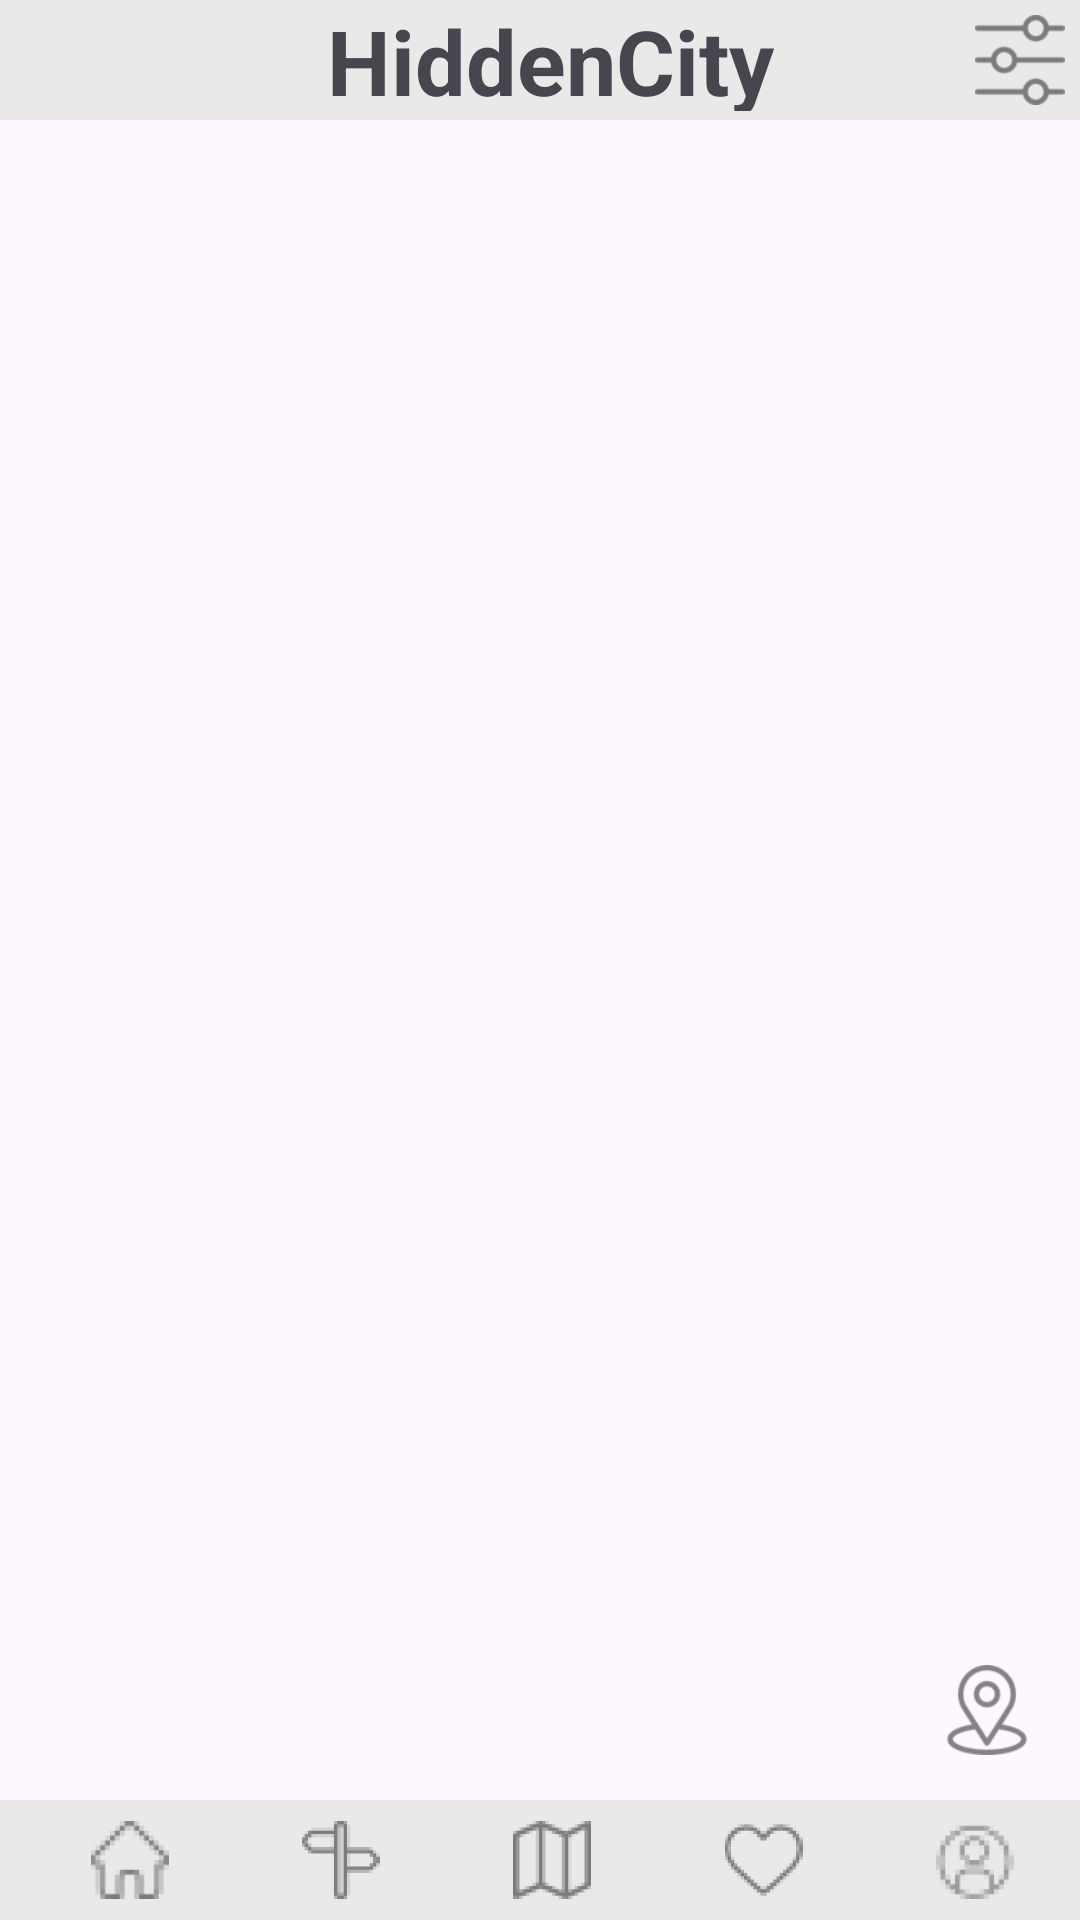

This screen was rendered from an Android layout file. Write that file and the resources it references.
<!-- AndroidManifest.xml: application theme Theme.HiddenCity -->
<!-- res/layout/activity_mapa.xml -->
<?xml version="1.0" encoding="utf-8"?>
<androidx.constraintlayout.widget.ConstraintLayout xmlns:android="http://schemas.android.com/apk/res/android"
    xmlns:app="http://schemas.android.com/apk/res-auto"
    xmlns:tools="http://schemas.android.com/tools"
    android:layout_width="match_parent"
    android:layout_height="match_parent"
    tools:context=".Mapa">


  <androidx.constraintlayout.widget.ConstraintLayout
      android:id="@+id/Barra_dos_icons"
      android:layout_width="0dp"
      android:layout_height="40dp"
      android:background="#EAE8E8"
      android:paddingTop="7dp"
      android:paddingBottom="7dp"
      app:layout_constraintBottom_toBottomOf="parent"
      app:layout_constraintEnd_toEndOf="parent"
      app:layout_constraintStart_toStartOf="parent">

    <ImageView
        android:id="@+id/home"
        android:layout_width="0dp"
        android:layout_height="0dp"
        android:layout_marginStart="8dp"
        app:layout_constraintBottom_toBottomOf="parent"
        app:layout_constraintEnd_toStartOf="@id/guia"
        app:layout_constraintHorizontal_chainStyle="spread"
        app:layout_constraintStart_toStartOf="parent"
        app:layout_constraintTop_toTopOf="parent"
        app:srcCompat="@drawable/icon_casa" />

    <ImageView
        android:id="@+id/guia"
        android:layout_width="0dp"
        android:layout_height="0dp"
        app:layout_constraintBottom_toBottomOf="@id/home"
        app:layout_constraintEnd_toStartOf="@id/mapa"
        app:layout_constraintStart_toEndOf="@id/home"
        app:layout_constraintTop_toTopOf="@id/home"
        app:srcCompat="@drawable/icon_guia" />

    <ImageView
        android:id="@+id/mapa"
        android:layout_width="0dp"
        android:layout_height="0dp"
        app:layout_constraintBottom_toBottomOf="@id/guia"
        app:layout_constraintEnd_toStartOf="@id/favoritos"
        app:layout_constraintStart_toEndOf="@id/guia"
        app:layout_constraintTop_toTopOf="@id/guia"
        app:srcCompat="@drawable/icon_map" />

    <ImageView
        android:id="@+id/favoritos"
        android:layout_width="0dp"
        android:layout_height="0dp"
        app:layout_constraintBottom_toBottomOf="@id/mapa"
        app:layout_constraintEnd_toStartOf="@id/conta"
        app:layout_constraintStart_toEndOf="@id/mapa"
        app:layout_constraintTop_toTopOf="@id/mapa"
        app:srcCompat="@drawable/icon_favoritos" />

    <ImageView
        android:id="@+id/conta"
        android:layout_width="0dp"
        android:layout_height="0dp"
        app:layout_constraintBottom_toBottomOf="@id/favoritos"
        app:layout_constraintEnd_toEndOf="parent"
        app:layout_constraintStart_toEndOf="@id/favoritos"
        app:layout_constraintTop_toTopOf="@id/favoritos"
        app:srcCompat="@drawable/icon_conta" />

  </androidx.constraintlayout.widget.ConstraintLayout>


  <LinearLayout
      android:id="@+id/linearLayout2"
      android:layout_width="408dp"
      android:layout_height="40dp"
      android:background="#EAE8E8"
      android:orientation="horizontal"
      app:layout_constraintEnd_toEndOf="parent"
      app:layout_constraintStart_toStartOf="parent"
      app:layout_constraintTop_toTopOf="parent">

  </LinearLayout>

  <ImageView
      android:id="@+id/definicao"
      android:layout_width="30dp"
      android:layout_height="30dp"
      android:layout_marginTop="5dp"
      android:layout_marginEnd="5dp"
      android:layout_weight="1"
      android:src="@drawable/icon_definicoes"
      app:layout_constraintEnd_toEndOf="parent"
      app:layout_constraintTop_toTopOf="parent" />

  <TextView
      android:id="@+id/titulo_pag"
      android:layout_width="156dp"
      android:layout_height="37dp"
      android:layout_centerHorizontal="true"
      android:text="HiddenCity"
      android:textAlignment="textEnd"
      android:textSize="30sp"
      android:textStyle="bold"
      app:layout_constraintEnd_toEndOf="parent"
      app:layout_constraintStart_toStartOf="parent"
      app:layout_constraintTop_toTopOf="@+id/linearLayout2"
      tools:ignore="ObsoleteLayoutParam" />


  <ImageView
      android:id="@+id/novo_pi"
      android:layout_width="30dp"
      android:layout_height="30dp"
      android:layout_marginEnd="16dp"
      android:layout_marginBottom="55dp"
      app:layout_constraintBottom_toBottomOf="parent"
      app:layout_constraintEnd_toEndOf="parent"
      app:srcCompat="@drawable/icon_novopi" />


</androidx.constraintlayout.widget.ConstraintLayout>
<!-- resources referenced by this layout -->
<resources>
  <!-- drawable icon_casa: png bitmap (drawable-hdpi, 996 bytes) -->
  <!-- drawable icon_conta: png bitmap (drawable-hdpi, 1245 bytes) -->
  <!-- drawable icon_definicoes: png bitmap (drawable-hdpi, 698 bytes) -->
  <!-- drawable icon_favoritos: png bitmap (drawable-hdpi, 1081 bytes) -->
  <!-- drawable icon_guia: png bitmap (drawable-hdpi, 722 bytes) -->
  <!-- drawable icon_map: png bitmap (drawable-hdpi, 953 bytes) -->
  <!-- drawable icon_novopi: png bitmap (drawable-hdpi, 1223 bytes) -->
  <style name="Theme.HiddenCity" parent="Base.Theme.HiddenCity" />
  <style name="Base.Theme.HiddenCity" parent="Theme.Material3.DayNight.NoActionBar">
          
          
      </style>
</resources>
